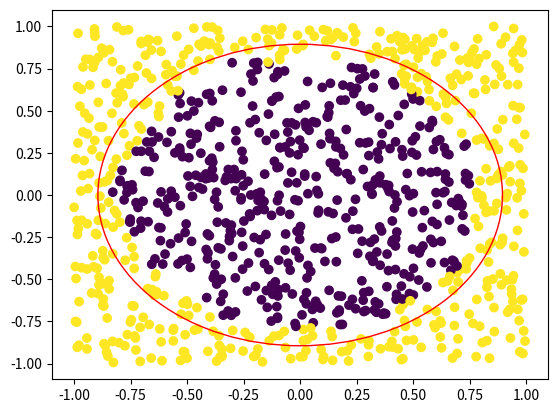

Generate this figure with matplotlib:
import numpy as np
import matplotlib.pyplot as plt

class feed_forward:
    
    def __init__(self,input_dim=10,task='regression',non_linearity='tanh',optimizer='sgd',num_classes=None):
        
        self.input_dim=input_dim
        self.non_linearity=non_linearity
        self.task=task
        self.optimizer=optimizer
        self.num_classes=num_classes
        
        if self.task=='classification':      
            self.loss='cross_entropy'
            
        elif self.task=='regression':
            self.loss='mean_squared_error' 
            
        else:
            raise Exception('Only classification and regression supported!')
            
        self.weights=[]
        self.biases=[]
        
    def initializer(self,shape):
        #feel free to have more complicated initializers, here we just use a normal dist initializer. 
        return np.random.normal(0,0.1,shape)
    
    def add(self,num_neurons): #method to add a new layer
        
        if self.weights==[]: #this is the first layer connected to input
            self.weights.append(self.initializer([self.input_dim,num_neurons]))
            self.biases.append(self.initializer([num_neurons,1]))
        else:
            self.weights.append(self.initializer([self.weights[-1].shape[1],num_neurons])) #previous weight second dim x num_neurons
            self.biases.append(self.initializer([num_neurons,1]))
            
            
    def predict(self,input_data,train='0'): #if train is 0, only returns final output, else all the activations of the layers.
        
        num_examples=input_data.shape[0]
        
        output=[]                 #will hold all the neuron outputs after non-linearity is applied.
        output.append(input_data) #first appending the input data, useful for backprop
        a1=np.dot(input_data,self.weights[0])+ np.ones([num_examples,1])*self.biases[0].T #also written as X*w + np.tile(bias,[samples,1])
        z1=self._non_linear(a1)
        output.append(z1) 
        
        for idx in range(1,len(self.weights)): #one weight has already been used, let us use the other ones
            
            out=np.dot(output[-1],self.weights[idx]) + np.ones([num_examples,1])*self.biases[idx].T 
            
            if idx!=len(self.weights)-1: #Only in the last layer, don't apply the traditional non linearity. We may apply softmax instead.
                output.append(self._non_linear(out))    
            else:
                output.append(out)
               
        if self.task=='classification':      
            
            o=output[-1]
            vals=np.exp(o-np.tile(np.max(o,axis=1),(o.shape[1],1)).T) #max value subtracted for numerical stability.
            sums=np.sum(vals,axis=1)
            prob=vals/(np.tile(sums,(o.shape[1],1)).T)
            output[-1]=prob #last output is the transformed softmax
            
            if train=='0':
                return output[-1] #these contain the probabilties
            else:
                return output
        
        elif self.task=='regression':
            if train=='0':
                return output[-1]
            else:
                return output
    
    def _non_linear(self,x,deriv='false'): # _ before indicates private method
        
        if deriv=='false':
            
            if self.non_linearity=='relu':
                return np.maximum(x,0)
            
            elif self.non_linearity=='tanh':
                return np.tanh(x)
            
        else: #we want the derivative, not the activation
            
            if self.non_linearity=='relu':
                
                return 1*np.array(x>0)
            
            elif self.non_linearity=='tanh':
                
                return 1-np.square(x) #note that x inputted is already the tanh of the activation, so we do only square, and not square(tanh(x))
            
    def convert_to_one_hot(self,t):
        #t is [0,2,1] etc, purely class indices.
        labels=t.reshape(-1,1) #incase it is of shape (x,)
        t = np.eye(self.num_classes)[labels.reshape(-1)]
        return t
    
    def compute_loss(self,x,t):
        
        if self.loss=='mean_squared_error':
            
            output=self.predict(x)
            mean_squared_error_value=np.mean(np.square(output-t))
            return mean_squared_error_value
            
        elif self.loss=='cross_entropy':
            
            labels=self.convert_to_one_hot(t)
            probs=self.predict(x) #the probabilities
            cross_entropy_loss_value=np.mean(np.sum(-np.log(probs)*labels,axis=1))
            return cross_entropy_loss_value
        
    def get_gradients(self,x,t):
        grad_weights=[]
        grad_biases=[]
        
        activations=self.predict(x,train='1') #calling it with train='1', so function returns all the layer activations
        
        if self.loss=='mean_squared_error':
            
            delta=(activations[-1]-t) #y-t 
            
        elif self.loss=='cross_entropy':
            
            delta=activations[-1]- self.convert_to_one_hot(t) #y_i - t_i cross_entr gradient, computed by converting  t to one hot labels
            
        #first, the gradient of the weights connecting to the output
        
        grad_weights.append(np.matmul(activations[-2].T ,delta)/x.shape[0]) #we divide by number of samples in batch for av. loss!
        grad_biases.append(np.dot(delta.T,np.ones([x.shape[0],1]))/x.shape[0])

        for idx in range(1,len(self.weights)):
            
            delta_prev= np.dot(delta,self.weights[len(self.weights)-idx].T)*self._non_linear(activations[-1-idx],deriv='true')                             #dl/dlayer_prev. Refer CM Bishop.
            
            grad_weights.insert(0,np.matmul(activations[-2-idx].T ,delta_prev)/x.shape[0]) #adding to the first, since we are going backwards in backprop
            grad_biases.insert(0,np.dot(delta_prev.T,np.ones([x.shape[0],1])/x.shape[0]))
        
            delta=delta_prev  #now set delta to delta_prev, as now this layer delta is used for previous layer's gradients.
            
        return [grad_weights,grad_biases]
    
    def train_network(self,x,t,num_iterations=100,learning_rate=0.1):
        
        t=t.reshape(-1,1) #Incase it is of shape (x,), we add an extra dimension for compute.
        
        for idx in range(num_iterations):
            [g_weights,g_biases]=self.get_gradients(x,t)
            
                
            if self.optimizer=='sgd':
                for cnt,k in enumerate(zip(g_weights,g_biases)):
                    
                    self.weights[cnt]-=k[0]*learning_rate #gradient descent for weight
                    self.biases[cnt]-=k[1]*learning_rate  #GD for bias
            
            if idx%100==0:
                loss_val=self.compute_loss(x,t)
                print('The training {} loss is now {}'.format(self.loss,loss_val))
                learning_rate=learning_rate*0.99 #learning rate decay
                
#Let's generate a dataset with circular decision boundary, visualize it and test the network!
                
thresh=0.8 #this will be the square of the radius of the circle

train_input=1-2*np.random.rand(1000,2) #uniformly distributed over a box
y=[]
for k in list(train_input):
    if np.linalg.norm(k,2)>thresh: #if outside a circle, set to class label 1
        y.append(1)
    else:
        y.append(0)

y=np.array(y)

#Let us build the feed forward network. 

b=feed_forward(input_dim=2,task='classification',num_classes=2,non_linearity='relu')                  
b.add(10)  #10 neuron layer
b.add(5)
b.add(2) #2 output neurons, for 2 classes. If regression, you can use 1. 

b.train_network(train_input,y,num_iterations=5000,learning_rate=0.1)  #we do not use minibatches or a validation set, feel free to modify!

#Let us now make a new test set!

test_input=1-2*np.random.rand(1000,2) 

predict_probs=b.predict(test_input) #predict the probabilties for the input data
class_outputs=np.argmax(predict_probs,axis=1) #taking maximum probability

plt.scatter(test_input[:,0],test_input[:,1],c=class_outputs)          #visualize the output of the network on test set.
circle1=plt.Circle((0,0),np.sqrt(thresh),fill=False,color='r')        #plot the circular decision boundary
plt.gcf().gca().add_artist(circle1)
